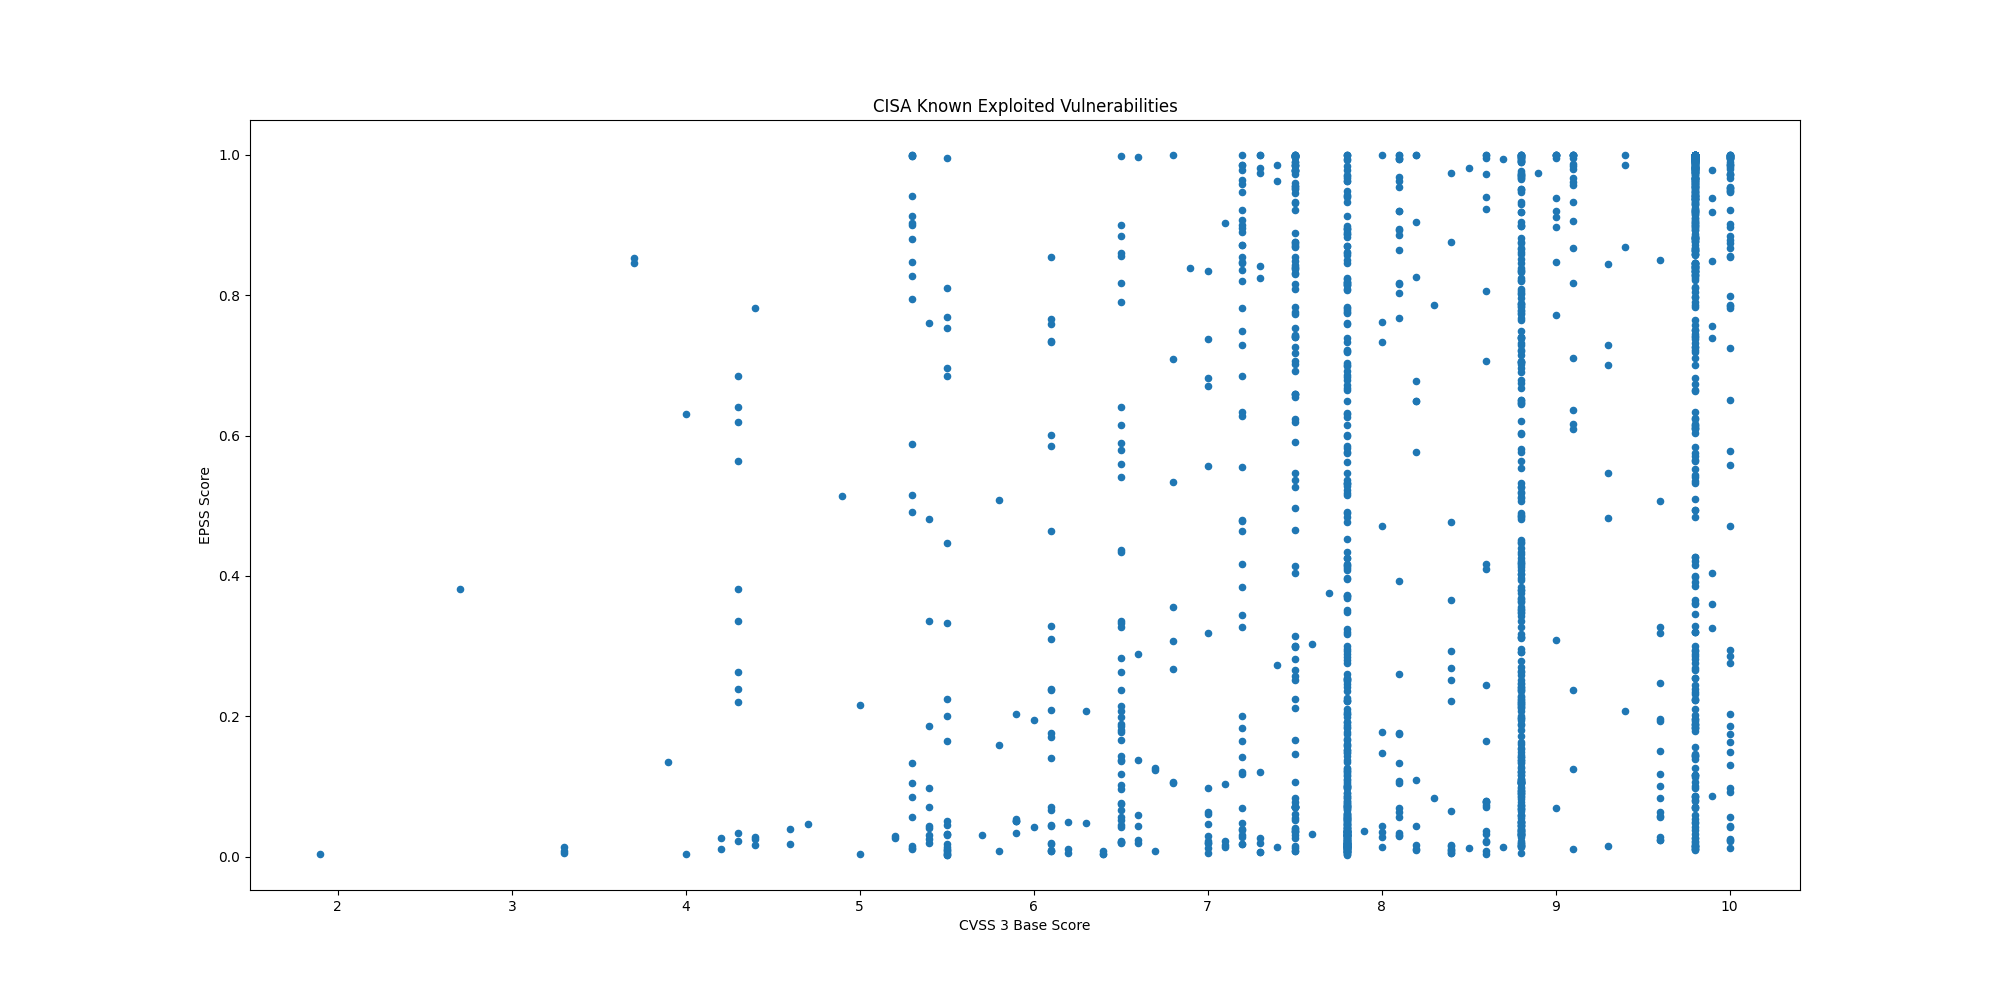

The data file committed next to this chart (first rows):
CVE, CVSS3, EPSS, EPSS Percentile, Description, Date
CVE-2026-16232, 9.1, 0.01074, 0.6146, Check Point SmartConsole contains an imp…, 2026-07-22
CVE-2026-50522, 9.8, 0.2104, 0.9732, Microsoft SharePoint contains a deserial…, 2026-07-22
CVE-2026-60137, 5.9, 0.2039, 0.9722, WordPress Core contains a SQL injection …, 2026-07-21
CVE-2026-63030, 9.8, 0.386, 0.9843, WordPress Core contains an interpretatio…, 2026-07-21
CVE-2026-0770, , 0.545, 0.9891, Langflow contains an inclusion of functi…, 2026-07-21
CVE-2021-27137, 8.1, 0.1081, 0.9538, DD-WRT contains a stack-based buffer ove…, 2026-07-21
CVE-2026-58644, 9.8, 0.01465, 0.7092, Microsoft SharePoint contains a deserial…, 2026-07-16
CVE-2026-25089, 9.8, 0.3614, 0.9832, Fortinet FortiSandbox, FortiSandbox Clou…, 2026-07-16
CVE-2026-39808, 9.8, 0.8416, 0.9967, Fortinet FortiSandbox contains an OS com…, 2026-07-16
CVE-2026-46817, 9.8, 0.01045, 0.6055, Oracle E-Business Suite contains an impr…, 2026-07-15
CVE-2023-4346, 7.5, 0.00855, 0.5456, KNX Association KNX Protocol Connection …, 2026-07-15
CVE-2026-56155, 7.8, 0.00379, 0.3045, Microsoft Active Directory Federation Se…, 2026-07-14
CVE-2026-56164, 5.3, 0.05601, 0.9209, Microsoft SharePoint contains a missing …, 2026-07-14
CVE-2026-15409, 10.0, 0.1627, 0.9662, SonicWall SMA1000 Appliances contain a s…, 2026-07-14
CVE-2026-15410, 7.2, 0.1829, 0.9692, SonicWall SMA1000 Appliances contain a c…, 2026-07-14
CVE-2008-4128, 4.3, 0.2386, 0.9759, Cisco IOS 12.4 contains multiple cross-s…, 2026-07-13
CVE-2026-56291, 9.8, 0.08635, 0.9454, Balbooa Forms contains an unrestricted u…, 2026-07-10
CVE-2026-48939, 9.8, 0.01505, 0.7168, iCagenda contains an unrestricted upload…, 2026-07-10
CVE-2026-48908, 9.8, 0.01569, 0.7277, JoomShaper SP Page Builder contains an u…, 2026-07-07
CVE-2026-55255, 8.4, 0.0056, 0.4316, Langflow contains an authorization bypas…, 2026-07-07
CVE-2026-56290, 9.8, 0.1871, 0.9697, Joomlack Page Builder contains an improp…, 2026-07-07
CVE-2026-48282, 10.0, 0.2858, 0.9794, Adobe ColdFusion contains a path travers…, 2026-07-07
CVE-2026-45659, 8.8, 0.03219, 0.869, Microsoft SharePoint Server contains a d…, 2026-07-01
CVE-2026-48558, 10.0, 0.0116, 0.638, SimpleHelp contains an authentication by…, 2026-06-29
CVE-2026-12569, 9.8, 0.01247, 0.6621, PTC Windchill and FlexPLM contains an im…, 2026-06-25
CVE-2026-20230, 8.6, 0.4169, 0.9854, Cisco Unified Communications Manager (Un…, 2026-06-25
CVE-2025-67038, 9.8, 0.00889, 0.5559, Lantronix EDS5000 contains a code inject…, 2026-06-23
CVE-2026-34910, 10.0, 0.7855, 0.9954, Ubiquiti UniFi OS contains an improper i…, 2026-06-23
CVE-2026-34909, 10.0, 0.02269, 0.8122, Ubiquiti UniFi OS contains a path traver…, 2026-06-23
CVE-2026-34908, 10.0, 0.02452, 0.827, Ubiquiti UniFi OS contains an improper a…, 2026-06-23
CVE-2026-20253, 9.8, 0.8817, 0.9975, Splunk Enterprise contains a missing aut…, 2026-06-18
CVE-2026-48907, 9.8, 0.8043, 0.9958, Widget Factory Joomla Content Editor con…, 2026-06-16
CVE-2026-54420, 8.5, 0.01261, 0.6655, LiteSpeed cPanel plugin contains a UNIX …, 2026-06-15
CVE-2026-20262, 6.5, 0.07683, 0.9397, Cisco Catalyst SD-WAN Manager contains a…, 2026-06-15
CVE-2026-35273, 9.8, 0.9402, 0.9984, Oracle PeopleSoft Enterprise PeopleTools…, 2026-06-12
CVE-2026-10520, 10.0, 0.9904, 0.9993, Ivanti Sentry (formerly known as MobileI…, 2026-06-11
CVE-2026-11645, 8.8, 0.01654, 0.7412, Google Chromium V8 out-of-bounds read an…, 2026-06-09
CVE-2026-7473, 5.8, 0.00836, 0.5393, Arista Extensible Operating System (EOS)…, 2026-06-09
CVE-2026-20245, 7.8, 0.2532, 0.9772, Cisco Catalyst SD-WAN Manager formerly S…, 2026-06-09
CVE-2026-42271, 8.8, 0.8019, 0.9958, BerriAI LiteLLM contains a command injec…, 2026-06-08
CVE-2026-50751, 9.3, 0.701, 0.9931, Check Point Security Gateway contains an…, 2026-06-08
CVE-2026-28318, 7.5, 0.1066, 0.9533, SolarWinds Serv-U contains an uncontroll…, 2026-06-05
CVE-2026-45247, 9.8, 0.2755, 0.9787, Mirasvit Full Page Cache Warmer contains…, 2026-06-03
CVE-2022-0492, 7.8, 0.05528, 0.9199, Linux Kernel contains an improper authen…, 2026-06-02
CVE-2025-48595, 8.4, 0.01714, 0.7502, Android Framework contains an integer ov…, 2026-06-02
CVE-2024-21182, 7.5, 0.4969, 0.9878, Oracle WebLogic contains an unspecified …, 2026-06-01
CVE-2026-0257, 9.1, 0.8668, 0.9972, Palo Alto Networks PAN-OS contains an au…, 2026-05-29
CVE-2026-48027, 9.8, 0.0185, 0.7689, Nx Console contains an embedded maliciou…, 2026-05-27
CVE-2026-45321, 9.6, 0.02342, 0.8185, TanStack contains an unspecified vulnera…, 2026-05-27
CVE-2026-8398, 9.8, 0.01456, 0.7075, Daemon Tools contains an unspecified vul…, 2026-05-27
CVE-2026-48172, 9.8, 0.1891, 0.97, LiteSpeed cPanel Plugin contains privile…, 2026-05-26
CVE-2026-9082, 9.8, 0.8463, 0.9968, Drupal Core contains a SQL injection vul…, 2026-05-22
CVE-2025-34291, 8.8, 0.7889, 0.9955, Langflow contains an origin validation e…, 2026-05-21
CVE-2026-34926, 6.7, 0.1268, 0.9585, Trend Micro Apex One (on-premise) contai…, 2026-05-21
CVE-2008-4250, 9.8, 0.9875, 0.9992, Microsoft Windows contains a buffer over…, 2026-05-20
CVE-2009-1537, 8.8, 0.5121, 0.9882, Microsoft DirectX contains a NULL byte o…, 2026-05-20
CVE-2009-3459, 8.8, 0.8658, 0.9972, Adobe Acrobat and Reader contain a heap-…, 2026-05-20
CVE-2010-0249, 8.8, 0.9188, 0.9981, Microsoft Internet Explorer contains an …, 2026-05-20
CVE-2010-0806, 8.8, 0.8217, 0.9962, Microsoft Internet Explorer contains an …, 2026-05-20
CVE-2026-41091, 7.8, 0.08371, 0.9438, Microsoft Defender contains a link follo…, 2026-05-20
... 1,593 more rows
